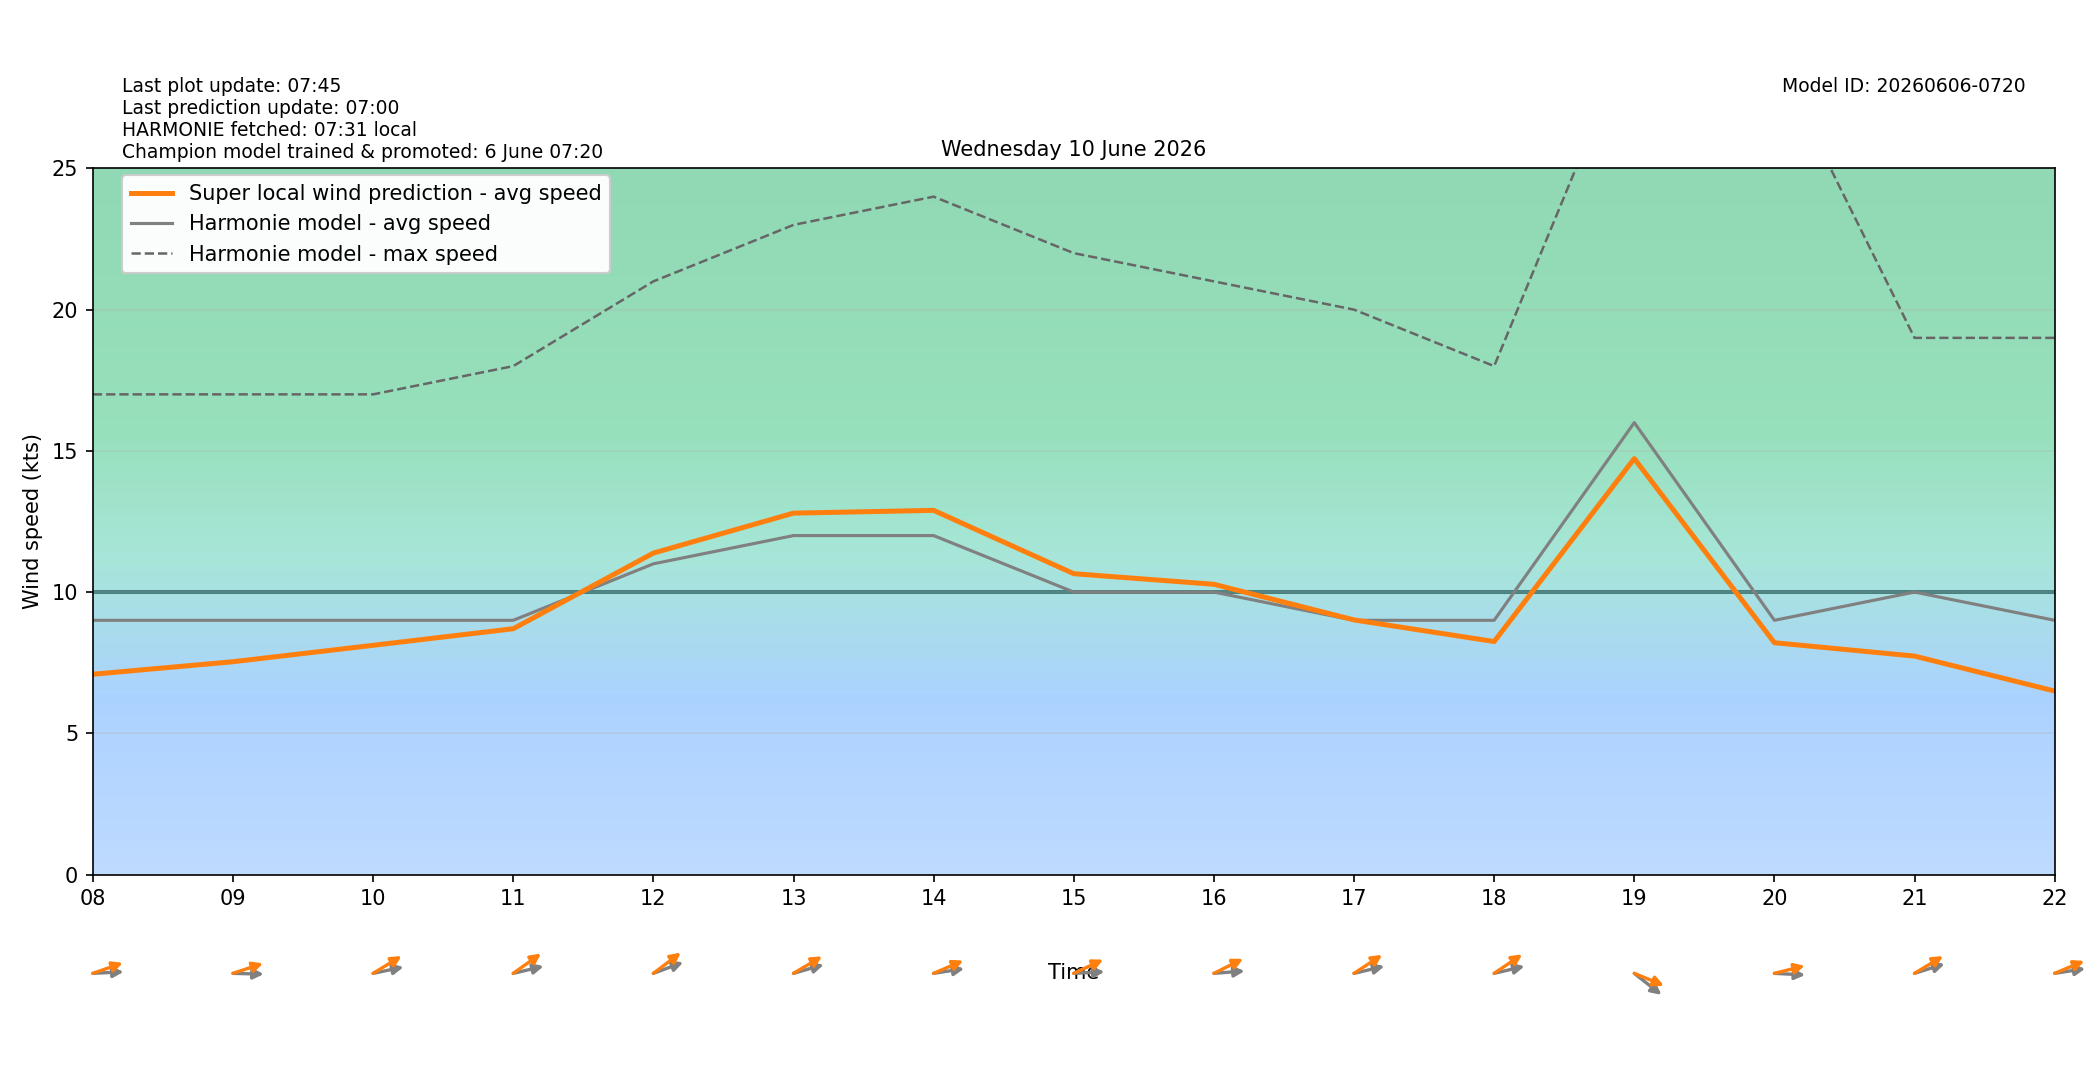

The data file committed next to this chart (first rows):
target_time_utc, target_time_local, hour_utc, hour_local, forecast_wind_speed, forecast_wind_min, forecast_wind_max, lstm_pred_wind_speed, delta_speed_lstm_minus_forecast, forecast_wind_dir_deg, lstm_pred_wind_dir_deg, delta_dir_lstm_minus_forecast
2026-06-09T22:00:00Z, 2026-06-10T00:00:00+0200, 22, 00, 12.0, 12.0, 21.0, 9.123, -2.877, 237.0, 238.5, 1.53
2026-06-09T23:00:00Z, 2026-06-10T01:00:00+0200, 23, 01, 9.0, 9.0, 21.0, 6.948, -2.052, 219.0, 215.3, -3.733
2026-06-10T00:00:00Z, 2026-06-10T02:00:00+0200, 00, 02, 6.0, 6.0, 15.0, 3.392, -2.608, 238.0, 234.4, -3.627
2026-06-10T01:00:00Z, 2026-06-10T03:00:00+0200, 01, 03, 5.0, 5.0, 10.0, 2.515, -2.485, 184.0, 180.9, -3.137
2026-06-10T02:00:00Z, 2026-06-10T04:00:00+0200, 02, 04, 8.0, 8.0, 13.0, 4.914, -3.086, 192.0, 185.4, -6.616
2026-06-10T03:00:00Z, 2026-06-10T05:00:00+0200, 03, 05, 7.0, 7.0, 14.0, 4.734, -2.266, 197.0, 187.7, -9.309
2026-06-10T04:00:00Z, 2026-06-10T06:00:00+0200, 04, 06, 6.0, 6.0, 11.0, 3.537, -2.463, 236.0, 225, -10.96
2026-06-10T05:00:00Z, 2026-06-10T07:00:00+0200, 05, 07, 9.0, 9.0, 15.0, 6.299, -2.701, 264.0, 253.7, -10.26
2026-06-10T06:00:00Z, 2026-06-10T08:00:00+0200, 06, 08, 9.0, 9.0, 17.0, 7.09, -1.91, 268.0, 256.8, -11.21
2026-06-10T07:00:00Z, 2026-06-10T09:00:00+0200, 07, 09, 9.0, 9.0, 17.0, 7.534, -1.466, 271.0, 257.4, -13.58
2026-06-10T08:00:00Z, 2026-06-10T10:00:00+0200, 08, 10, 9.0, 9.0, 17.0, 8.115, -0.8852, 262.0, 247.7, -14.26
2026-06-10T09:00:00Z, 2026-06-10T11:00:00+0200, 09, 11, 9.0, 9.0, 18.0, 8.702, -0.2978, 261.0, 244.4, -16.6
2026-06-10T10:00:00Z, 2026-06-10T12:00:00+0200, 10, 12, 11.0, 11.0, 21.0, 11.38, 0.3806, 256.0, 243.1, -12.94
2026-06-10T11:00:00Z, 2026-06-10T13:00:00+0200, 11, 13, 12.0, 12.0, 23.0, 12.8, 0.7953, 259.0, 248.2, -10.77
2026-06-10T12:00:00Z, 2026-06-10T14:00:00+0200, 12, 14, 12.0, 12.0, 24.0, 12.89, 0.8927, 264.0, 253.9, -10.14
2026-06-10T13:00:00Z, 2026-06-10T15:00:00+0200, 13, 15, 10.0, 10.0, 22.0, 10.65, 0.6499, 268.0, 252.6, -15.37
2026-06-10T14:00:00Z, 2026-06-10T16:00:00+0200, 14, 16, 10.0, 10.0, 21.0, 10.28, 0.2754, 267.0, 251.5, -15.52
2026-06-10T15:00:00Z, 2026-06-10T17:00:00+0200, 15, 17, 9.0, 9.0, 20.0, 9.013, 0.01335, 261.0, 246.2, -14.77
2026-06-10T16:00:00Z, 2026-06-10T18:00:00+0200, 16, 18, 9.0, 9.0, 18.0, 8.248, -0.7517, 261.0, 245.6, -15.45
2026-06-10T17:00:00Z, 2026-06-10T19:00:00+0200, 17, 19, 16.0, 16.0, 30.0, 14.73, -1.274, 298.0, 285.5, -12.47
2026-06-10T18:00:00Z, 2026-06-10T20:00:00+0200, 18, 20, 9.0, 9.0, 29.0, 8.206, -0.7941, 272.0, 260.4, -11.57
2026-06-10T19:00:00Z, 2026-06-10T21:00:00+0200, 19, 21, 10.0, 10.0, 19.0, 7.733, -2.267, 258.0, 247.9, -10.14
2026-06-10T20:00:00Z, 2026-06-10T22:00:00+0200, 20, 22, 9.0, 9.0, 19.0, 6.495, -2.505, 264.0, 254.3, -9.745
2026-06-10T21:00:00Z, 2026-06-10T23:00:00+0200, 21, 23, 8.0, 8.0, 16.0, 4.939, -3.061, 256.0, 246.3, -9.705
